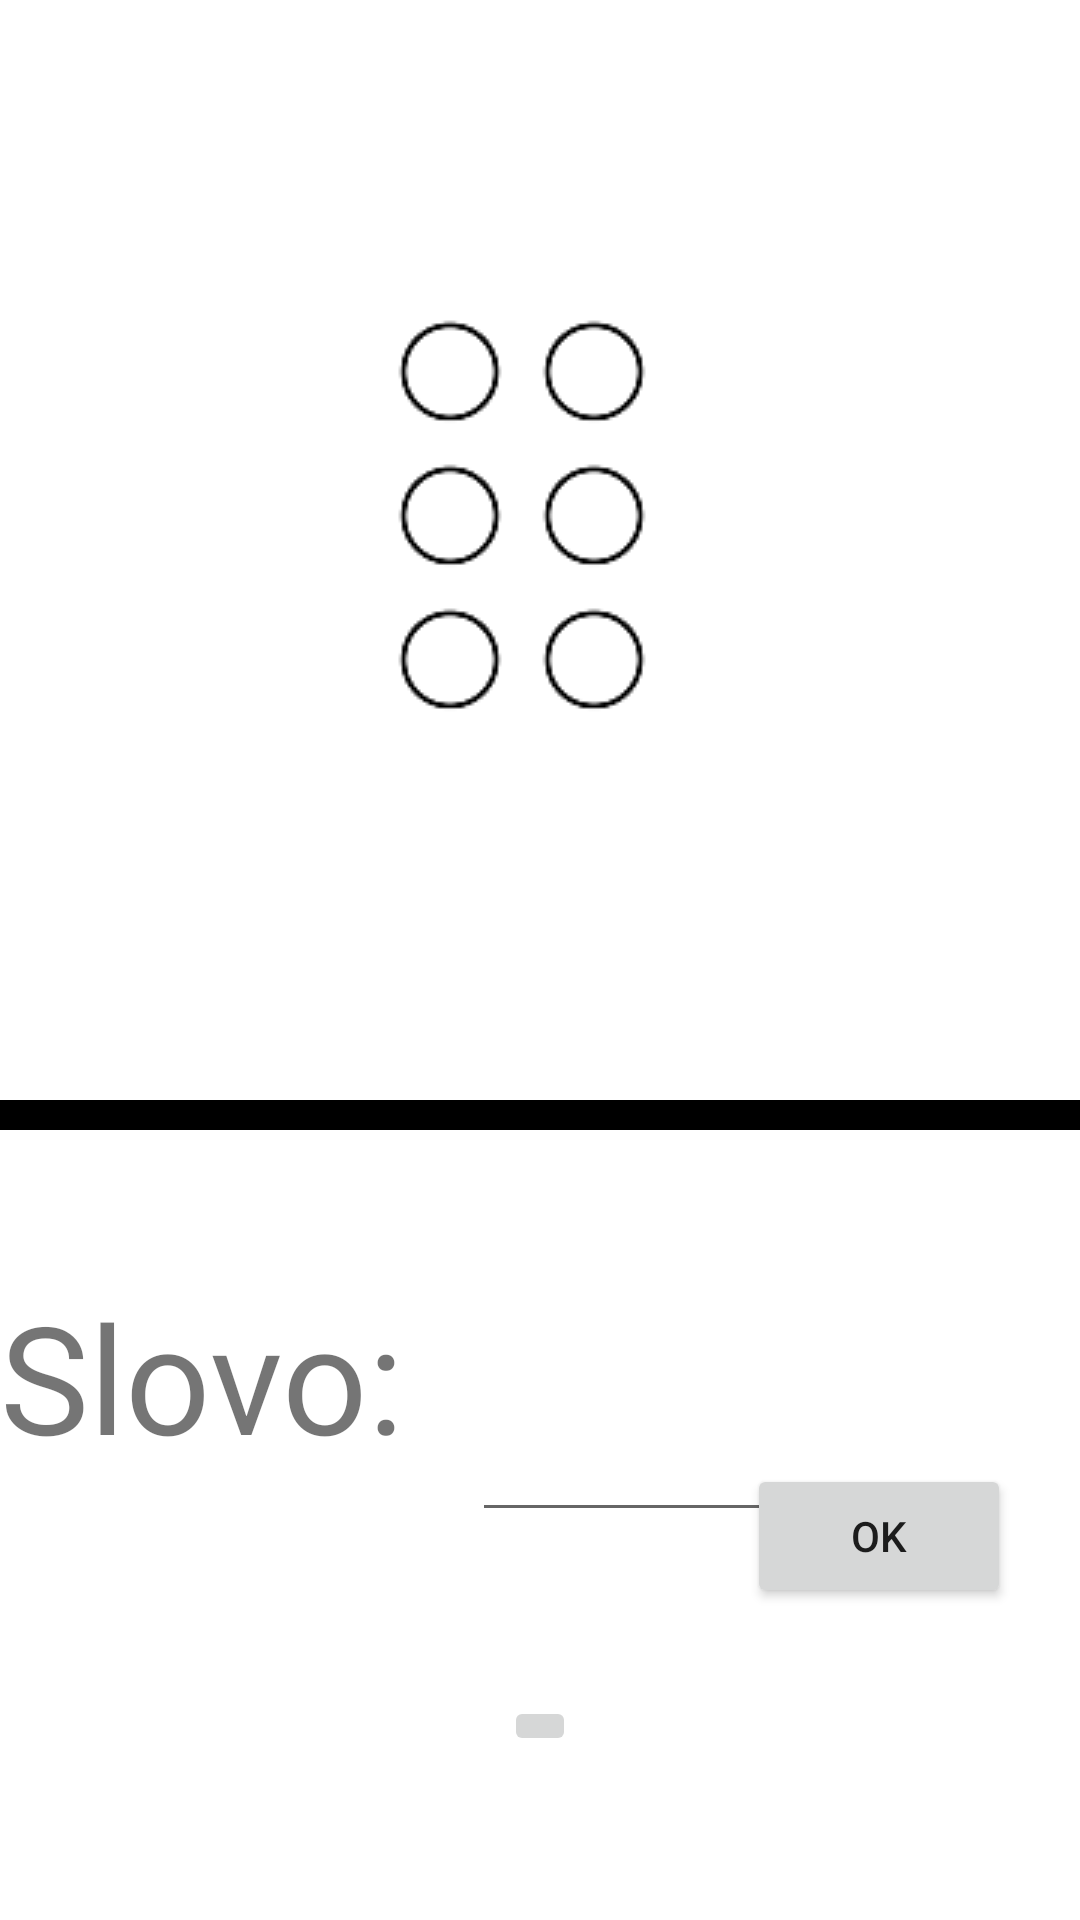

Here is an Android app screen rendered from its layout file. Give the layout XML and the strings, colors and styles it references.
<!-- AndroidManifest.xml: application theme Theme.BrajevoPismoIgra -->
<!-- res/layout/activity_main3.xml -->
<?xml version="1.0" encoding="utf-8"?>
<androidx.constraintlayout.widget.ConstraintLayout xmlns:android="http://schemas.android.com/apk/res/android"
    xmlns:app="http://schemas.android.com/apk/res-auto"
    xmlns:tools="http://schemas.android.com/tools"
    android:layout_width="match_parent"
    android:layout_height="match_parent"
    tools:context=".MainActivity3">


    <TextView
        android:id="@+id/textView"
        android:layout_width="150dp"
        android:layout_height="wrap_content"
        android:text="Slovo: "
        android:textSize="50dp"
        app:layout_constraintBottom_toBottomOf="parent"
        app:layout_constraintEnd_toEndOf="parent"
        app:layout_constraintHorizontal_bias="0.0"
        app:layout_constraintStart_toStartOf="parent"
        app:layout_constraintTop_toBottomOf="@+id/view2"
        app:layout_constraintVertical_bias="0.248" />

    <EditText
        android:id="@+id/slovo"
        android:layout_width="100dp"
        android:layout_height="100dp"
        android:textSize="50dp"
        app:layout_constraintBottom_toBottomOf="parent"
        app:layout_constraintEnd_toEndOf="parent"
        app:layout_constraintHorizontal_bias="0.068"
        app:layout_constraintStart_toEndOf="@+id/textView"
        app:layout_constraintTop_toBottomOf="@+id/view2"
        app:layout_constraintVertical_bias="0.208" />

    <Button
        android:layout_width="wrap_content"
        android:layout_height="wrap_content"
        android:layout_marginTop="244dp"
        android:onClick="uporedi"
        android:text="OK"
        app:layout_constraintEnd_toEndOf="parent"
        app:layout_constraintHorizontal_bias="0.916"
        app:layout_constraintStart_toStartOf="parent"
        app:layout_constraintTop_toBottomOf="@+id/linearLayout" />

    <View
        android:id="@+id/view2"
        android:layout_width="match_parent"
        android:layout_height="10dp"
        android:background="@color/black"
        app:layout_constraintBottom_toBottomOf="parent"
        app:layout_constraintEnd_toEndOf="parent"
        app:layout_constraintHorizontal_bias="0.0"
        app:layout_constraintStart_toStartOf="parent"
        app:layout_constraintTop_toBottomOf="@+id/linearLayout"
        app:layout_constraintVertical_bias="0.318" />

    <LinearLayout
        android:id="@+id/linearLayout"
        android:layout_width="200dp"
        android:layout_height="wrap_content"
        android:layout_marginTop="100dp"
        android:gravity="center_horizontal"
        android:orientation="vertical"
        app:layout_constraintEnd_toEndOf="parent"
        app:layout_constraintStart_toStartOf="parent"
        app:layout_constraintTop_toTopOf="parent">

        <LinearLayout
            android:layout_width="wrap_content"
            android:layout_height="wrap_content">

            <CheckBox
                android:id="@+id/cb1"
                android:layout_width="wrap_content"
                android:layout_height="wrap_content"
                android:clickable="false"
                android:button="@drawable/btn_check"/>

            <CheckBox
                android:id="@+id/cb2"
                android:layout_width="wrap_content"
                android:layout_height="wrap_content"
                android:clickable="false"
                android:button="@drawable/btn_check"/>

        </LinearLayout>

        <LinearLayout
            android:layout_width="wrap_content"
            android:layout_height="wrap_content">

            <CheckBox
                android:id="@+id/cb3"
                android:layout_width="wrap_content"
                android:layout_height="wrap_content"
                android:clickable="false"
                android:button="@drawable/btn_check"/>

            <CheckBox
                android:id="@+id/cb4"
                android:layout_width="wrap_content"
                android:layout_height="wrap_content"
                android:clickable="false"
                android:button="@drawable/btn_check"/>

        </LinearLayout>

        <LinearLayout
            android:layout_width="wrap_content"
            android:layout_height="wrap_content">

            <CheckBox
                android:id="@+id/cb5"
                android:layout_width="wrap_content"
                android:layout_height="wrap_content"
                android:clickable="false"
                android:button="@drawable/btn_check"/>

            <CheckBox
                android:id="@+id/cb6"
                android:layout_width="wrap_content"
                android:layout_height="wrap_content"
                android:clickable="false"
                android:button="@drawable/btn_check"/>

        </LinearLayout>

    </LinearLayout>

    <ImageButton
        android:layout_width="wrap_content"
        android:layout_height="wrap_content"
        android:onClick="next"
        android:src="@drawable/ic_obrnuto"
        app:layout_constraintBottom_toBottomOf="parent"
        app:layout_constraintEnd_toEndOf="parent"
        app:layout_constraintStart_toStartOf="parent"
        app:layout_constraintTop_toBottomOf="@+id/slovo" />

</androidx.constraintlayout.widget.ConstraintLayout>
<!-- resources referenced by this layout -->
<resources>
  <!-- drawable btn_check (drawable) -->
  <?xml version="1.0" encoding="utf-8"?>
  <selector xmlns:android="http://schemas.android.com/apk/res/android">
  
      
          
      <item android:state_checked="true" android:state_window_focused="false"
            android:state_enabled="true"
            android:drawable="@drawable/true2" />
      <item android:state_checked="false" android:state_window_focused="false"
            android:state_enabled="true"
            android:drawable="@drawable/false2" />
  
      <item android:state_checked="true" android:state_pressed="true"
            android:state_enabled="true"
            android:drawable="@drawable/true2" />
      <item android:state_checked="false" android:state_pressed="true"
            android:state_enabled="true"
            android:drawable="@drawable/false2" />
  
      <item android:state_checked="true" android:state_focused="true"
            android:state_enabled="true"
            android:drawable="@drawable/true2" />
      <item android:state_checked="false" android:state_focused="true"
            android:state_enabled="true"
            android:drawable="@drawable/false2" />
  
      <item android:state_checked="false"
            android:state_enabled="true"
            android:drawable="@drawable/false2" />
      <item android:state_checked="true"
            android:state_enabled="true"
            android:drawable="@drawable/true2" />
  
  
      
  
      <item android:state_checked="true" android:state_window_focused="false"
            android:drawable="@drawable/true2" />
      <item android:state_checked="false" android:state_window_focused="false"
            android:drawable="@drawable/false2" />
  
      <item android:state_checked="true" android:state_focused="true"
            android:drawable="@drawable/true2" />
      <item android:state_checked="false" android:state_focused="true"
            android:drawable="@drawable/false2" />
  
      <item android:state_checked="false" android:drawable="@drawable/false2" />
      <item android:state_checked="true" android:drawable="@drawable/true2" />
  
  </selector>
  <style name="Theme.BrajevoPismoIgra" parent="Theme.MaterialComponents.DayNight.DarkActionBar">
          
          <item name="colorPrimary">@color/purple_500</item>
          <item name="colorPrimaryVariant">@color/purple_700</item>
          <item name="colorOnPrimary">@color/white</item>
          
          <item name="colorSecondary">@color/teal_200</item>
          <item name="colorSecondaryVariant">@color/teal_700</item>
          <item name="colorOnSecondary">@color/black</item>
          
          <item name="android:statusBarColor" tools:targetApi="l">?attr/colorPrimaryVariant</item>
          
      </style>
  <!-- drawable true2: png bitmap (drawable, 471 bytes) -->
  <!-- drawable false2: png bitmap (drawable, 711 bytes) -->
  <!-- not gathered from this repository: default colours our renderer supplied (Android Studio template values) -->
  <color name="purple_500">#FF6200EE</color>
  <color name="purple_700">#FF3700B3</color>
  <color name="teal_200">#FF03DAC5</color>
  <color name="teal_700">#FF018786</color>
  <color name="black">#FF000000</color>
  <color name="white">#FFFFFFFF</color>
</resources>
